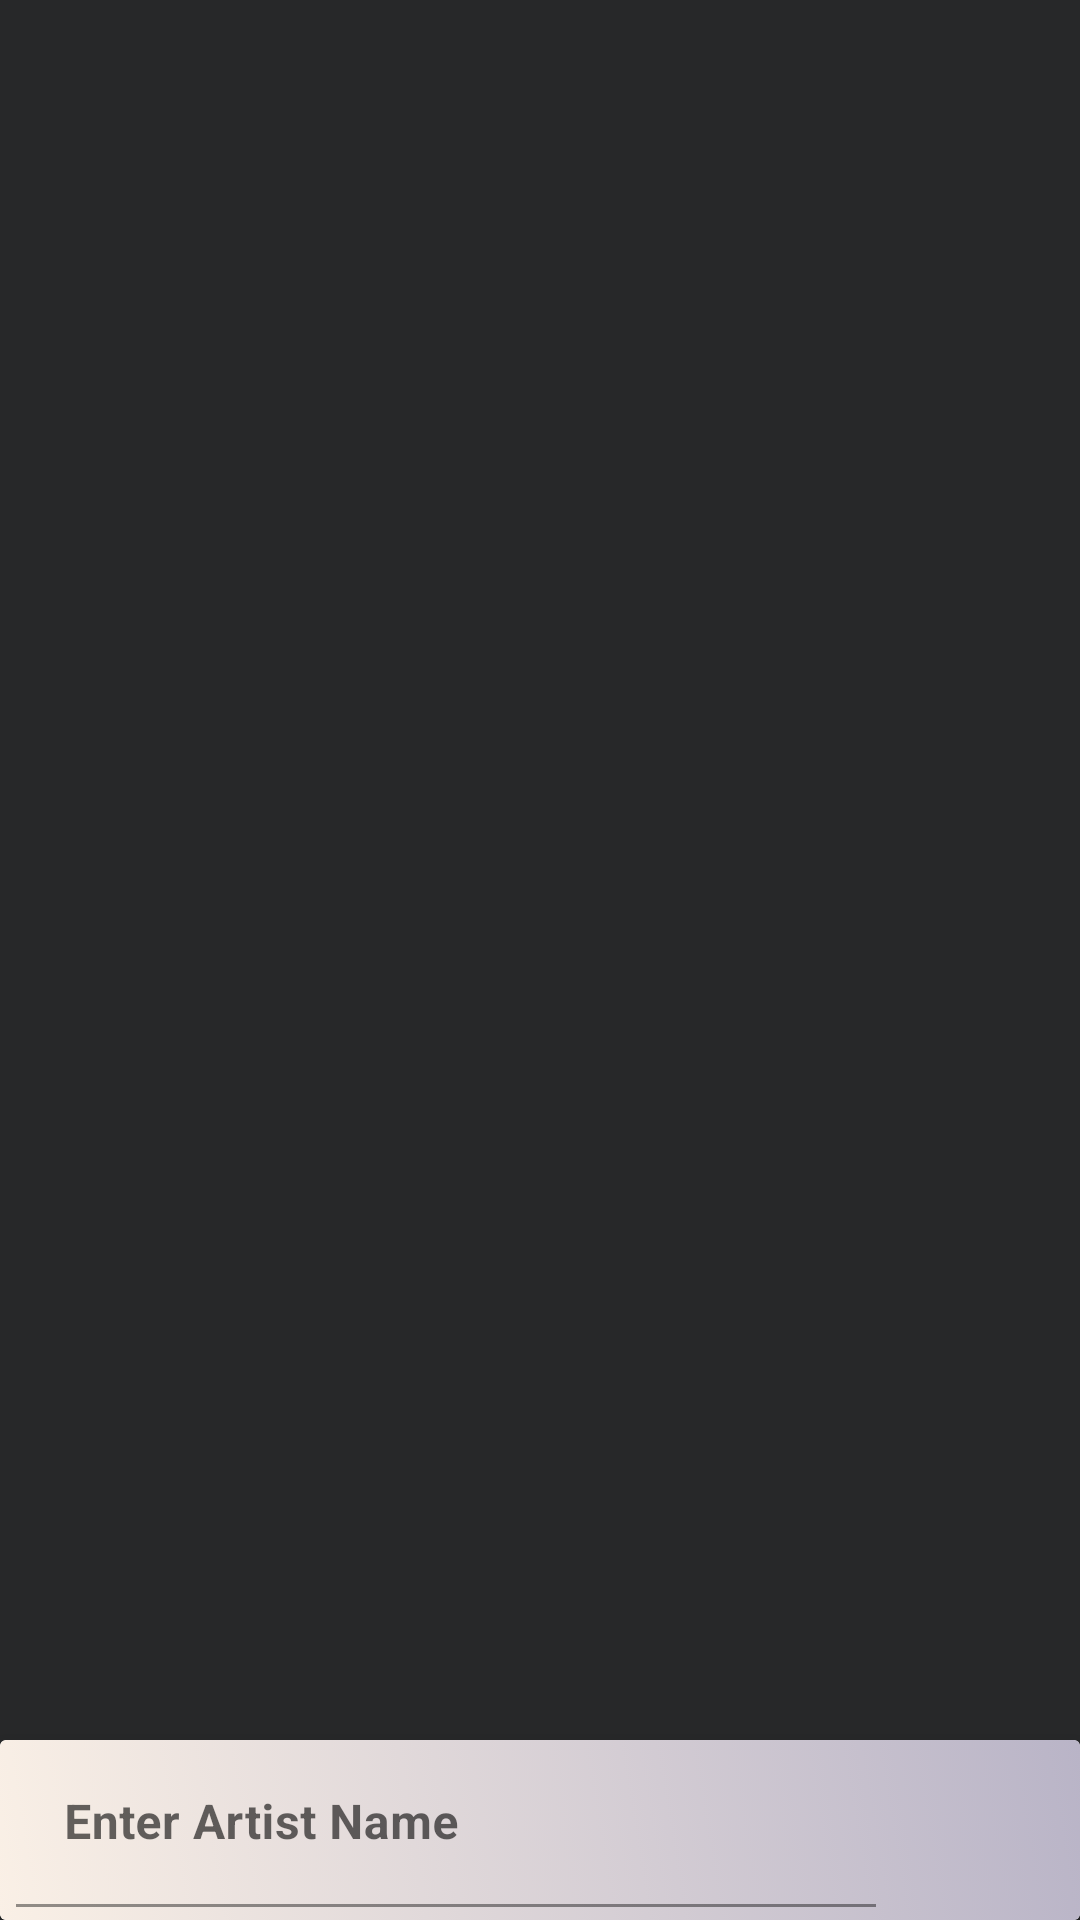

Android layout source for this screen:
<!-- AndroidManifest.xml: application theme Theme.Music2 -->
<!-- res/layout/activity_main.xml -->
<?xml version="1.0" encoding="utf-8"?>
<RelativeLayout xmlns:android="http://schemas.android.com/apk/res/android"
    xmlns:app="http://schemas.android.com/apk/res-auto"
    xmlns:tools="http://schemas.android.com/tools"
    android:layout_width="match_parent"
    android:background="#272829"
    android:layout_height="match_parent"
    tools:context=".MainActivity">

    <androidx.cardview.widget.CardView
        android:layout_width="match_parent"
        android:id="@+id/card1"
        android:layout_marginTop="5dp"
        android:layout_height="wrap_content"
        android:layout_alignParentBottom="true"
        app:layout_constraintBottom_toBottomOf="parent"
        app:layout_constraintEnd_toEndOf="parent"
        app:cardElevation="10dp"
        app:layout_constraintStart_toStartOf="parent">

        
        <androidx.constraintlayout.widget.ConstraintLayout
            android:layout_width="match_parent"
            android:layout_height="wrap_content"
            android:background="@drawable/grdient">

            <ImageButton
                android:id="@+id/buttonImage"
                android:layout_width="60dp"
                android:layout_height="60dp"
                android:background="@android:color/transparent"
                android:scaleType="fitCenter"
                app:layout_constraintStart_toStartOf="parent"
                app:layout_constraintTop_toTopOf="parent" />

            <com.google.android.material.textfield.TextInputLayout
                android:id="@+id/messageEditText2"
                android:layout_width="0dp"
                android:layout_height="wrap_content"
                android:layout_marginStart="-55dp"
                android:layout_marginEnd="8dp"
                app:layout_constraintEnd_toStartOf="@id/fetch_button"
                app:layout_constraintStart_toEndOf="@id/buttonImage"
                app:layout_constraintTop_toTopOf="parent">

                <com.google.android.material.textfield.TextInputEditText
                    android:id="@+id/artist_name_input"
                    android:layout_width="match_parent"
                    android:background="@android:color/transparent"
                    android:layout_height="wrap_content"
                    android:hint="Enter Artist Name"
                    android:inputType="textMultiLine"
                    android:textStyle="bold" />
            </com.google.android.material.textfield.TextInputLayout>

            <ImageButton
                android:id="@+id/fetch_button"
                android:layout_width="60dp"
                android:layout_height="60dp"
                android:background="@android:color/transparent"
                android:src="@drawable/ic_baseline_send_24"
                android:scaleType="fitCenter"
                app:layout_constraintEnd_toEndOf="parent"
                app:layout_constraintStart_toEndOf="@id/messageEditText2"
                app:layout_constraintTop_toTopOf="parent" />

        </androidx.constraintlayout.widget.ConstraintLayout>
    </androidx.cardview.widget.CardView>


    <androidx.recyclerview.widget.RecyclerView
        android:id="@+id/music_recycler"
        android:layout_width="match_parent"
        android:layout_height="match_parent"
        android:layout_above="@+id/card1"/>

</RelativeLayout>
<!-- resources referenced by this layout -->
<resources>
  <!-- drawable grdient (drawable) -->
  <?xml version="1.0" encoding="utf-8"?>
  <selector xmlns:android="http://schemas.android.com/apk/res/android">
      <item>
          <shape android:shape="rectangle">
              <gradient
                  android:startColor="#FAF0E6"
                 android:endColor="#B9B4C7"
                 android:angle="45"/>
          </shape>
      </item>
  </selector>
  <style name="Theme.Music2" parent="Theme.MaterialComponents.DayNight.DarkActionBar">
          
          <item name="colorPrimary">@color/black</item>
          <item name="colorPrimaryVariant">#272829</item>
          <item name="colorOnPrimary">@color/black</item>
          
          <item name="colorSecondary">@color/black</item>
          <item name="colorSecondaryVariant">@color/teal_700</item>
          <item name="colorOnSecondary">@color/black</item>
          
          <item name="android:statusBarColor" tools:targetApi="l">?attr/colorPrimaryVariant</item>
          
      </style>
  <!-- not gathered from this repository: default colours our renderer supplied (Android Studio template values) -->
  <color name="teal_700">#FF018786</color>
  <color name="black">#FF000000</color>
</resources>
